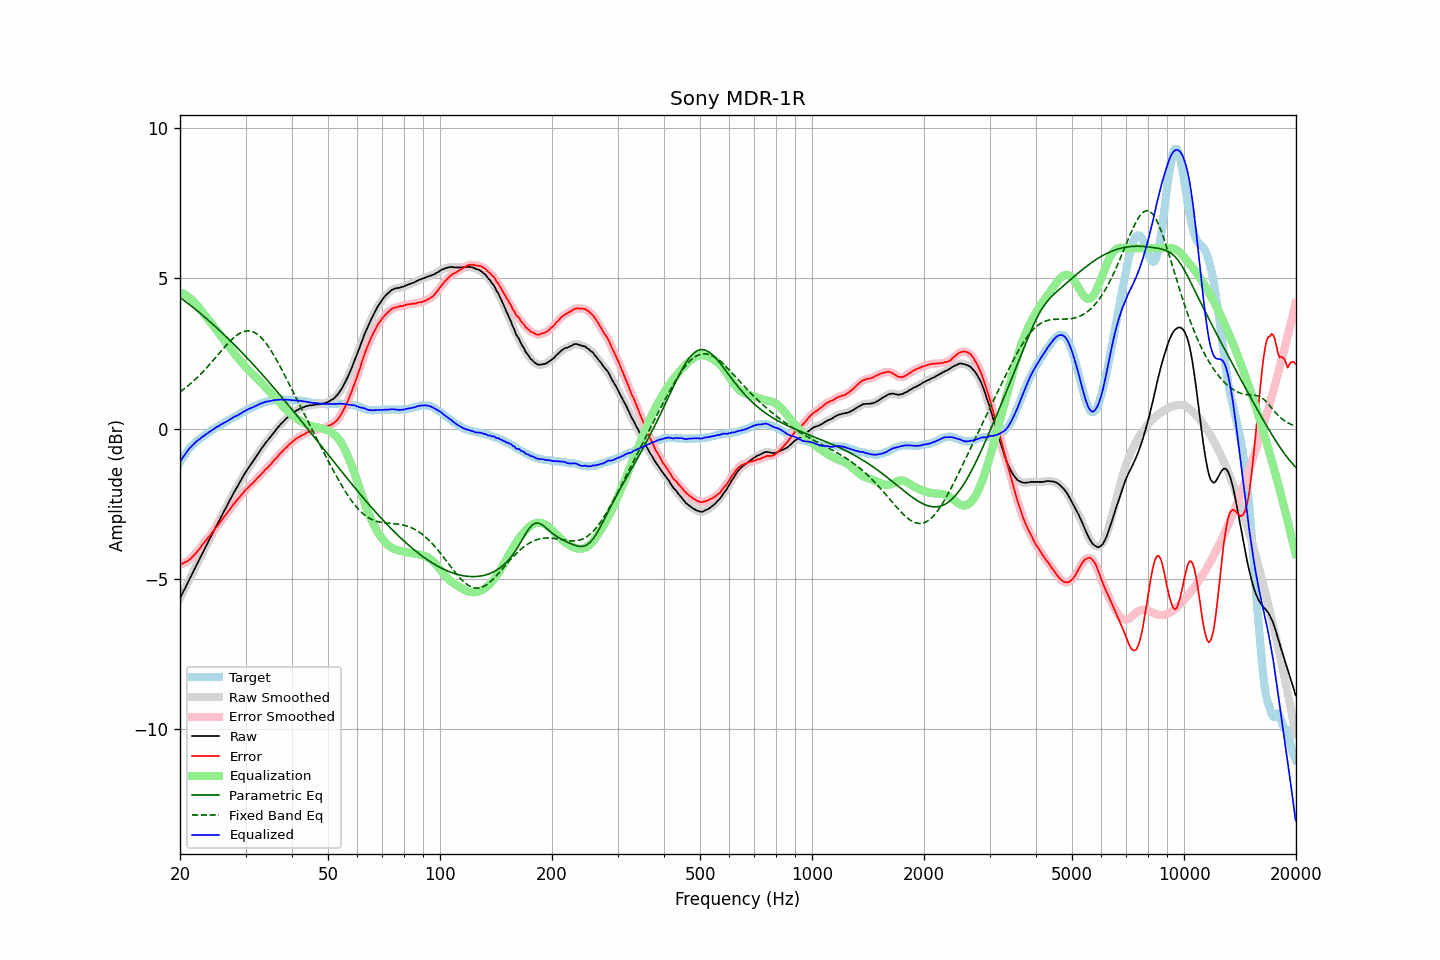

The file beside this chart, header and first rows:
frequency, raw, error, smoothed, error_smoothed, equalization, parametric_eq, fixed_band_eq, equalized_raw, equalized_smoothed, target
20.00, -5.66, -4.54, -5.65, -4.54, 4.54, 4.37, 1.22, -1.12, -1.12, -1.12
20.20, -5.55, -4.52, -5.55, -4.51, 4.52, 4.33, 1.26, -1.03, -1.03, -1.03
20.40, -5.44, -4.49, -5.44, -4.49, 4.49, 4.29, 1.30, -0.94, -0.95, -0.95
20.61, -5.34, -4.46, -5.33, -4.46, 4.46, 4.25, 1.34, -0.87, -0.87, -0.88
20.81, -5.23, -4.44, -5.22, -4.43, 4.43, 4.21, 1.38, -0.79, -0.79, -0.79
21.02, -5.12, -4.41, -5.12, -4.40, 4.39, 4.16, 1.42, -0.72, -0.72, -0.71
21.23, -5.01, -4.35, -5.01, -4.36, 4.35, 4.12, 1.47, -0.65, -0.66, -0.65
21.44, -4.90, -4.31, -4.90, -4.31, 4.31, 4.08, 1.51, -0.60, -0.60, -0.59
21.66, -4.80, -4.26, -4.79, -4.25, 4.26, 4.04, 1.56, -0.54, -0.54, -0.54
21.87, -4.68, -4.19, -4.69, -4.20, 4.20, 3.99, 1.61, -0.48, -0.49, -0.49
22.09, -4.58, -4.13, -4.58, -4.14, 4.14, 3.95, 1.66, -0.44, -0.44, -0.44
22.31, -4.47, -4.08, -4.47, -4.08, 4.07, 3.91, 1.71, -0.40, -0.40, -0.39
22.54, -4.37, -4.01, -4.36, -4.01, 4.01, 3.86, 1.76, -0.36, -0.36, -0.35
22.76, -4.26, -3.94, -4.26, -3.94, 3.94, 3.82, 1.82, -0.31, -0.32, -0.31
22.99, -4.15, -3.86, -4.15, -3.87, 3.87, 3.77, 1.87, -0.27, -0.27, -0.28
23.22, -4.05, -3.80, -4.04, -3.80, 3.81, 3.73, 1.93, -0.24, -0.24, -0.24
23.45, -3.94, -3.73, -3.94, -3.73, 3.74, 3.68, 1.99, -0.20, -0.20, -0.20
23.69, -3.84, -3.67, -3.83, -3.67, 3.67, 3.63, 2.05, -0.17, -0.16, -0.17
23.92, -3.72, -3.60, -3.73, -3.61, 3.60, 3.59, 2.11, -0.12, -0.12, -0.12
24.16, -3.63, -3.55, -3.62, -3.54, 3.54, 3.54, 2.17, -0.09, -0.09, -0.08
24.40, -3.51, -3.47, -3.52, -3.47, 3.47, 3.49, 2.23, -0.05, -0.05, -0.05
24.65, -3.42, -3.40, -3.41, -3.40, 3.40, 3.44, 2.29, -0.02, -0.01, -0.02
24.89, -3.30, -3.32, -3.31, -3.32, 3.33, 3.40, 2.35, 0.02, 0.02, 0.01
25.14, -3.20, -3.26, -3.20, -3.26, 3.26, 3.35, 2.42, 0.05, 0.05, 0.05
25.39, -3.10, -3.19, -3.10, -3.19, 3.19, 3.30, 2.48, 0.08, 0.08, 0.08
25.65, -3.00, -3.12, -3.00, -3.11, 3.11, 3.25, 2.54, 0.12, 0.12, 0.12
25.91, -2.90, -3.04, -2.90, -3.04, 3.04, 3.20, 2.60, 0.15, 0.15, 0.14
26.16, -2.79, -2.97, -2.80, -2.97, 2.97, 3.15, 2.67, 0.18, 0.18, 0.17
26.43, -2.70, -2.91, -2.70, -2.90, 2.90, 3.10, 2.73, 0.21, 0.21, 0.21
26.69, -2.60, -2.84, -2.60, -2.84, 2.83, 3.04, 2.79, 0.24, 0.24, 0.24
26.96, -2.50, -2.77, -2.49, -2.77, 2.76, 2.99, 2.84, 0.26, 0.27, 0.27
27.23, -2.39, -2.69, -2.39, -2.69, 2.69, 2.94, 2.90, 0.30, 0.30, 0.31
27.50, -2.29, -2.62, -2.29, -2.62, 2.62, 2.89, 2.95, 0.33, 0.33, 0.34
27.77, -2.18, -2.54, -2.18, -2.55, 2.55, 2.83, 3.00, 0.37, 0.37, 0.36
28.05, -2.09, -2.48, -2.09, -2.48, 2.48, 2.78, 3.05, 0.40, 0.39, 0.40
28.33, -2.00, -2.41, -2.00, -2.41, 2.42, 2.73, 3.09, 0.42, 0.42, 0.42
28.62, -1.91, -2.35, -1.90, -2.35, 2.35, 2.67, 3.13, 0.44, 0.45, 0.44
28.90, -1.81, -2.29, -1.81, -2.29, 2.28, 2.62, 3.16, 0.48, 0.47, 0.48
29.19, -1.72, -2.22, -1.71, -2.22, 2.22, 2.56, 3.19, 0.50, 0.51, 0.50
29.48, -1.62, -2.17, -1.62, -2.16, 2.16, 2.51, 3.22, 0.54, 0.54, 0.55
29.78, -1.53, -2.10, -1.53, -2.10, 2.10, 2.45, 3.24, 0.57, 0.57, 0.57
30.08, -1.44, -2.04, -1.44, -2.04, 2.04, 2.39, 3.25, 0.61, 0.61, 0.60
30.38, -1.36, -1.99, -1.36, -1.98, 1.99, 2.34, 3.25, 0.63, 0.63, 0.63
30.68, -1.28, -1.93, -1.28, -1.93, 1.93, 2.28, 3.25, 0.66, 0.66, 0.66
30.99, -1.20, -1.87, -1.20, -1.88, 1.88, 2.22, 3.24, 0.68, 0.68, 0.68
31.30, -1.13, -1.83, -1.12, -1.83, 1.82, 2.16, 3.23, 0.70, 0.70, 0.70
31.61, -1.05, -1.78, -1.05, -1.77, 1.77, 2.11, 3.21, 0.72, 0.72, 0.73
31.93, -0.97, -1.72, -0.97, -1.72, 1.72, 2.05, 3.18, 0.75, 0.75, 0.75
32.24, -0.89, -1.66, -0.89, -1.66, 1.66, 1.99, 3.14, 0.78, 0.78, 0.77
32.57, -0.81, -1.61, -0.81, -1.60, 1.61, 1.93, 3.10, 0.80, 0.80, 0.80
32.89, -0.73, -1.55, -0.73, -1.55, 1.55, 1.87, 3.05, 0.82, 0.82, 0.83
33.22, -0.65, -1.49, -0.65, -1.49, 1.49, 1.81, 3.00, 0.85, 0.85, 0.85
33.55, -0.58, -1.44, -0.57, -1.43, 1.44, 1.75, 2.94, 0.86, 0.87, 0.86
33.89, -0.50, -1.37, -0.50, -1.38, 1.38, 1.69, 2.87, 0.89, 0.88, 0.87
34.23, -0.43, -1.33, -0.43, -1.32, 1.33, 1.63, 2.80, 0.90, 0.90, 0.90
34.57, -0.37, -1.28, -0.36, -1.27, 1.27, 1.57, 2.73, 0.90, 0.91, 0.91
34.92, -0.30, -1.21, -0.30, -1.22, 1.21, 1.50, 2.65, 0.92, 0.92, 0.92
35.27, -0.23, -1.16, -0.23, -1.15, 1.15, 1.44, 2.56, 0.93, 0.93, 0.94
35.62, -0.16, -1.09, -0.16, -1.09, 1.09, 1.38, 2.47, 0.94, 0.94, 0.93
35.97, -0.09, -1.03, -0.09, -1.04, 1.04, 1.32, 2.38, 0.95, 0.95, 0.94
... 635 more rows
